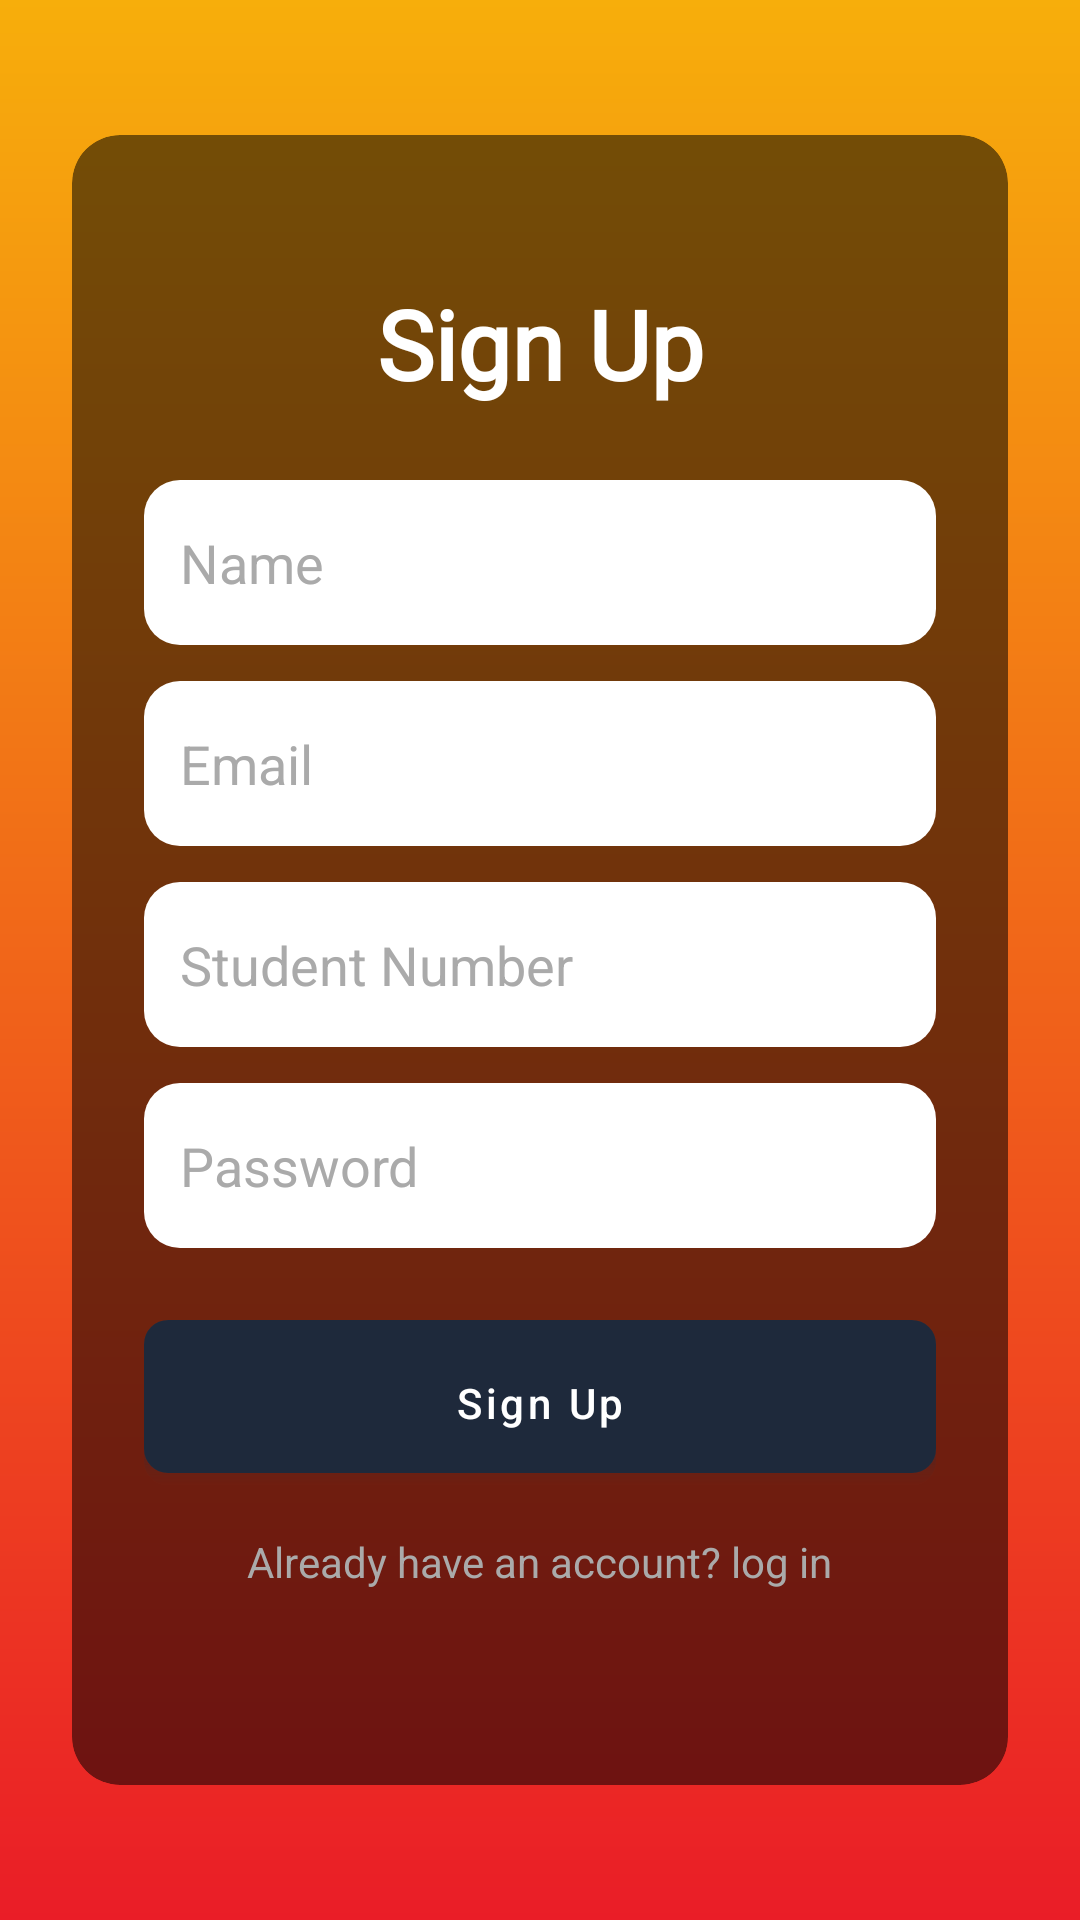

Android layout source for this screen:
<!-- AndroidManifest.xml: application theme Theme.SS3_APP_NEW -->
<!-- res/layout/activity_register.xml -->
<?xml version="1.0" encoding="utf-8"?>
<androidx.constraintlayout.widget.ConstraintLayout xmlns:android="http://schemas.android.com/apk/res/android"
    xmlns:app="http://schemas.android.com/apk/res-auto"
    xmlns:tools="http://schemas.android.com/tools"
    android:layout_width="match_parent"
    android:layout_height="match_parent"
    android:background="?attr/colorBackground"
    tools:context=".RegisterActivity">

    <androidx.cardview.widget.CardView
        android:id="@+id/overlayCard"
        android:layout_width="match_parent"
        android:layout_height="wrap_content"
        android:layout_margin="24dp"
        app:cardBackgroundColor="#87000000"
        app:cardCornerRadius="16dp"
        app:cardElevation="0dp"
        app:layout_constraintTop_toTopOf="parent"
        app:layout_constraintBottom_toBottomOf="parent"
        app:layout_constraintStart_toStartOf="parent"
        app:layout_constraintEnd_toEndOf="parent">

        <androidx.constraintlayout.widget.ConstraintLayout
            android:layout_width="match_parent"
            android:layout_height="550dp"
            android:paddingStart="24dp"
            android:paddingEnd="24dp">

            <TextView
                android:id="@+id/registerTitle"
                android:layout_width="wrap_content"
                android:layout_height="wrap_content"
                android:layout_marginTop="48dp"
                android:fontFamily="@font/headingfont"
                android:text="Sign Up"
                android:textColor="#FFFFFF"
                android:textSize="32sp"
                android:textStyle="bold"
                app:layout_constraintEnd_toEndOf="parent"
                app:layout_constraintStart_toStartOf="parent"
                app:layout_constraintTop_toTopOf="parent" />

            <EditText
                android:id="@+id/nameInput"
                android:layout_width="0dp"
                android:layout_height="55dp"
                android:hint="@string/name"
                android:background="@drawable/edit_text_bg"
                android:padding="12dp"
                android:textColor="@android:color/black"
                android:textColorHint="@android:color/darker_gray"
                app:layout_constraintTop_toBottomOf="@id/registerTitle"
                app:layout_constraintStart_toStartOf="parent"
                app:layout_constraintEnd_toEndOf="parent"
                android:layout_marginTop="24dp" />

            <EditText
                android:id="@+id/emailInput"
                android:layout_width="0dp"
                android:layout_height="55dp"
                android:hint="@string/email"
                android:background="@drawable/edit_text_bg"
                android:padding="12dp"
                android:textColor="@android:color/black"
                android:textColorHint="@android:color/darker_gray"
                app:layout_constraintTop_toBottomOf="@id/nameInput"
                app:layout_constraintStart_toStartOf="parent"
                app:layout_constraintEnd_toEndOf="parent"
                android:layout_marginTop="12dp" />

            <EditText
                android:id="@+id/studentNumberInput"
                android:layout_width="0dp"
                android:layout_height="55dp"
                android:hint="@string/student_number"
                android:background="@drawable/edit_text_bg"
                android:padding="12dp"
                android:textColor="@android:color/black"
                android:textColorHint="@android:color/darker_gray"
                app:layout_constraintTop_toBottomOf="@id/emailInput"
                app:layout_constraintStart_toStartOf="parent"
                app:layout_constraintEnd_toEndOf="parent"
                android:layout_marginTop="12dp" />

            <EditText
                android:id="@+id/passwordInput"
                android:layout_width="0dp"
                android:layout_height="55dp"
                android:hint="@string/password"
                android:background="@drawable/edit_text_bg"
                android:inputType="textPassword"
                android:padding="12dp"
                android:textColor="@android:color/black"
                android:textColorHint="@android:color/darker_gray"
                app:layout_constraintTop_toBottomOf="@id/studentNumberInput"
                app:layout_constraintStart_toStartOf="parent"
                app:layout_constraintEnd_toEndOf="parent"
                android:layout_marginTop="12dp" />

            <androidx.appcompat.widget.AppCompatButton
                android:id="@+id/registerButton"
                android:layout_width="0dp"
                android:layout_height="55dp"
                android:layout_marginTop="24dp"
                android:background="@drawable/button_background"
                android:text="@string/sign_up"
                android:textAllCaps="false"
                android:textColor="@android:color/white"
                android:theme="@style/ThemeOverlay.AppCompat"
                app:layout_constraintTop_toBottomOf="@id/passwordInput"
                app:layout_constraintStart_toStartOf="@id/passwordInput"
                app:layout_constraintEnd_toEndOf="@id/passwordInput" />

            <TextView
                android:id="@+id/loginPrompt"
                android:layout_width="wrap_content"
                android:layout_height="wrap_content"
                android:layout_marginTop="16dp"
                android:textColor="@android:color/darker_gray"
                android:textSize="14sp"
                android:textColorLink="@android:color/white"
                android:linksClickable="true"
                android:autoLink="none"
                android:text="Already have an account? log in"
                android:clickable="true"
                android:focusable="true"
                app:layout_constraintTop_toBottomOf="@id/registerButton"
                app:layout_constraintStart_toStartOf="parent"
                app:layout_constraintEnd_toEndOf="parent" />

        </androidx.constraintlayout.widget.ConstraintLayout>
    </androidx.cardview.widget.CardView>

</androidx.constraintlayout.widget.ConstraintLayout>
<!-- resources referenced by this layout -->
<resources>
  <!-- drawable button_background (drawable) -->
  <?xml version="1.0" encoding="utf-8"?>
  <layer-list xmlns:android="http://schemas.android.com/apk/res/android">
  
      <item android:top="4dp">
          <shape android:shape="rectangle">
              <gradient
                  android:angle="270"
                  android:startColor="#172F44"
              android:endColor="#00FFFFFF"
              android:type="linear" />
              <corners android:radius="8dp" />
          </shape>
      </item>
  
      <item android:bottom="4dp">
          <shape android:shape="rectangle">
              <gradient
                  android:angle="270"
                  android:startColor="#314759"
                  android:endColor="#172F44"
                  android:type="linear" />
              <corners android:radius="8dp" />
          </shape>
      </item>
  
  </layer-list>
  <!-- drawable edit_text_bg (drawable) -->
  <?xml version="1.0" encoding="utf-8"?>
  <shape xmlns:android="http://schemas.android.com/apk/res/android">
      <solid android:color="#FFFFFF"/>
      <corners android:radius="12dp"/>
      <padding android:left="12dp" android:right="12dp"/>
  </shape>
  <string name="email">Email</string>
  <string name="name">Name</string>
  <string name="password">Password</string>
  <string name="sign_up">Sign Up</string>
  <string name="student_number">Student Number</string>
  <style name="Theme.SS3_APP_NEW" parent="Theme.MaterialComponents.DayNight.NoActionBar">
  
          <item name="colorPrimary">@color/Icon_UnSelected</item>
          <item name="colorPrimaryVariant">@color/Icon_Selected</item>
          <item name="colorOnPrimary">@color/white</item>
  
          <item name="colorSecondary">@color/teal_200</item>
          <item name="colorOnSecondary">@color/black</item>
  
          <item name="android:statusBarColor">@android:color/transparent</item>
          <item name="android:navigationBarColor">@color/Icon_UnSelected</item>
  
          <item name="android:windowBackground">?attr/colorBackground</item>
  
          <item name="colorBackground">@drawable/login_background</item>
          <item name="android:textColor">@color/black</item>
  
          <item name="android:buttonStyle">@style/ButtonStyle</item>
          <item name="android:spinnerStyle">@style/SpinnerStyle</item>
      </style>
  <color name="Icon_UnSelected">#842B2F</color>
  <color name="Icon_Selected">#1E293B</color>
  <color name="white">#FFFFFFFF</color>
  <color name="teal_200">#03DAC5</color>
  <color name="black">#FF000000</color>
  <!-- drawable login_background (drawable) -->
  <?xml version="1.0" encoding="utf-8"?>
  <shape xmlns:android="http://schemas.android.com/apk/res/android"
      android:shape="rectangle">
  
      <gradient
          android:type="linear"
          android:angle="270"
          android:startColor="#F7AE0B"
          android:endColor="#EA1D27" />
  
  </shape>
  <style name="ButtonStyle" parent="Widget.MaterialComponents.Button">
          <item name="android:textColor">@color/white</item>
          <item name="backgroundTint">@color/Icon_Selected</item>
      </style>
  <style name="SpinnerStyle" parent="Widget.AppCompat.Spinner">
          <item name="android:popupBackground">@color/white</item>
          <item name="android:textColor">@color/black</item>
      </style>
</resources>
